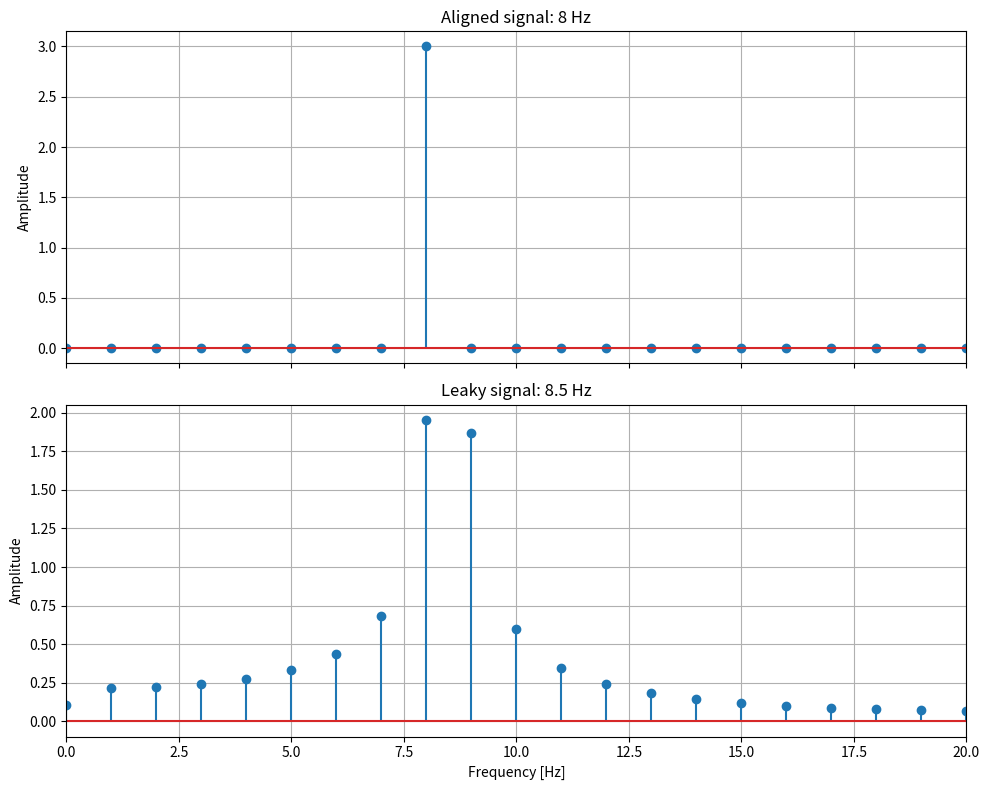

The matplotlib source for this figure:
import numpy as np
import matplotlib.pyplot as plt

sampling_rate = 64.0
N = 64
amplitude = 3.0

aligned_frequency = 8.0
leaky_frequency = 8.5

t = np.arange(N) / sampling_rate
aligned_signal = amplitude * np.sin(2*np.pi*aligned_frequency*t)
leaky_signal = amplitude * np.sin(2*np.pi*leaky_frequency*t)
frequency_resolution = sampling_rate / N

aligned_spectrum = np.fft.fft(aligned_signal)
leaky_spectrum = np.fft.fft(leaky_signal)

aligned_magnitude = np.abs(aligned_spectrum)
leaky_magnitude = np.abs(leaky_spectrum)

positive_frequencies = np.arange(N//2 + 1) * frequency_resolution

aligned_one_sided = aligned_magnitude[:N//2 + 1] / N
aligned_one_sided[1:-1] *= 2

leaky_one_sided = leaky_magnitude[:N//2 + 1] / N
leaky_one_sided[1:-1] *= 2

print("Aligned 8 Hz case:")
for k in range(5, 13):
    print(positive_frequencies[k], "Hz:", aligned_one_sided[k])

print("\nLeaky 8.5 Hz case:")
for k in range(5, 13):
    print(positive_frequencies[k], "Hz:", leaky_one_sided[k])

aligned_dominant_bin = np.argmax(aligned_one_sided)
aligned_dominant_amplitude = aligned_one_sided[aligned_dominant_bin]

leaky_dominant_bin = np.argmax(leaky_one_sided)
leaky_dominant_amplitude = leaky_one_sided[leaky_dominant_bin]

aligned_dominant_frequency = positive_frequencies[aligned_dominant_bin]
leaky_dominant_frequency = positive_frequencies[leaky_dominant_bin]

print("Aligned dominant frequency:", aligned_dominant_frequency, "Hz")
print("Aligned dominant amplitude:", aligned_dominant_amplitude)

print("Leaky dominant frequency:", leaky_dominant_frequency, "Hz")
print("Leaky dominant amplitude:", leaky_dominant_amplitude)

frequency_error = abs(leaky_frequency - leaky_dominant_frequency)
amplitude_error = abs(amplitude - leaky_dominant_amplitude)
amplitude_error_percent = amplitude_error / amplitude * 100

print("Frequency error:", frequency_error, "Hz")
print("Amplitude error:", amplitude_error)
print("Amplitude error percent:", amplitude_error_percent, "%")

fig, axes = plt.subplots(2, 1, figsize=(10, 8), sharex=True)

axes[0].stem(positive_frequencies, aligned_one_sided)
axes[0].set_title("Aligned signal: 8 Hz")
axes[0].set_ylabel("Amplitude")
axes[0].set_xlim(0, 20)
axes[0].grid(True)

axes[1].stem(positive_frequencies, leaky_one_sided)
axes[1].set_title("Leaky signal: 8.5 Hz")
axes[1].set_xlabel("Frequency [Hz]")
axes[1].set_ylabel("Amplitude")
axes[1].set_xlim(0, 20)
axes[1].grid(True)

plt.tight_layout()
plt.show()
